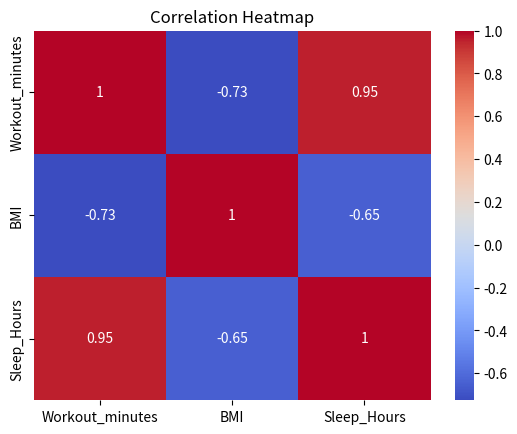
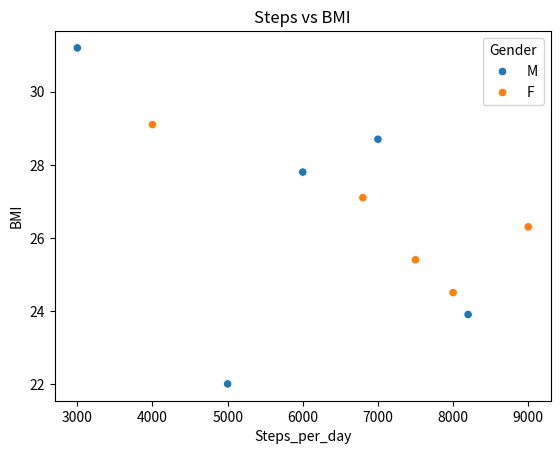
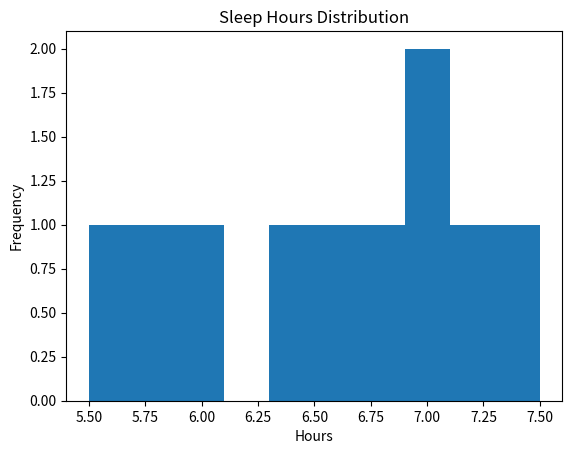

Python code for these plots, in order:
import numpy as np
import pandas as pd
import seaborn as sns
import matplotlib.pyplot as plt

# ---------- 1. Create User Health Dataset ----------
data = {
    "Age": [21, 25, 30, 35, 40, 45, 50, 29, 33, 38],
    "Gender": ["M","F","M","F","M","F","M","F","M","F"],
    "Steps_per_day": [5000, 8000, 6000, 9000, 7000, 4000, 3000, 7500, 8200, 6800],
    "Sleep_Hours": [6.5, 7.2, 5.8, 6.9, 7.0, 6.0, 5.5, 6.8, 7.5, 6.3],
    "BMI": [22.0, 24.5, 27.8, 26.3, 28.7, 29.1, 31.2, 25.4, 23.9, 27.1],
    "Workout_minutes": [40, 60, 30, 50, 45, 20, 15, 55, 65, 35]
}

df = pd.DataFrame(data)

# ---------- 2. Clean Missing Values ----------
df = df.fillna(df.mean(numeric_only=True))

# ---------- 3. Correlation ----------
print("\nCorrelation Matrix:")
print(df[["Workout_minutes", "BMI", "Sleep_Hours"]].corr())

sns.heatmap(df[["Workout_minutes", "BMI", "Sleep_Hours"]].corr(),
            annot=True, cmap="coolwarm")
plt.title("Correlation Heatmap")
plt.show()

# ---------- 4. Visualizations ----------
# Steps vs BMI
plt.figure()
sns.scatterplot(x="Steps_per_day", y="BMI", hue="Gender", data=df)
plt.title("Steps vs BMI")
plt.show()

# Sleep Hours Distribution
plt.figure()
plt.hist(df["Sleep_Hours"])
plt.title("Sleep Hours Distribution")
plt.xlabel("Hours")
plt.ylabel("Frequency")
plt.show()
